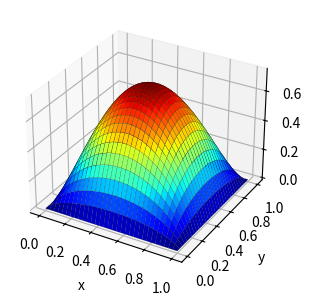

Python code for this plot:
#!/usr/bin/env python3

import numpy as np
import matplotlib.pyplot as plt
import scipy.sparse

# Grid size.
nx = 32
ny = nx
nxy = nx * ny

x = np.linspace(0, 1, nx)
y = np.linspace(0, 1, ny)
h = x[1] - x[0]


def rhs_func(x, y):
    return -10


# Mapping from (i,j) to flat index.
def G(i, j):
    return j * nx + i


# Create a sparse differentiation matrix.

data = []  # Elements.
rows = []  # Row indices, correspond to equations.
cols = []  # Column indices, correspond to unknowns.
rhs = np.zeros(nxy)  # Right-hand side.
hfac = 1 / (h * h)

for i in range(nx):
    for j in range(nx):
        if i > 0 and i < nx - 1 and j > 0 and j < ny - 1:
            # Inner node, append equation approximation.
            data.append(-4 * hfac)
            rows.append(G(i, j))
            cols.append(G(i, j))

            data.append(hfac)
            rows.append(G(i, j))
            cols.append(G(i - 1, j))

            data.append(hfac)
            rows.append(G(i, j))
            cols.append(G(i + 1, j))

            data.append(hfac)
            rows.append(G(i, j))
            cols.append(G(i, j - 1))

            data.append(hfac)
            rows.append(G(i, j))
            cols.append(G(i, j + 1))

            rhs[G(i, j)] = rhs_func(x[i], y[j])
        else:
            # Boundary, append zero Dirichlet condition.
            data.append(1)
            rows.append(G(i, j))
            cols.append(G(i, j))
            rhs[G(i, j)] = 0

matr = scipy.sparse.coo_array((data, (rows, cols)))
matr = scipy.sparse.csr_array(matr)  # Convert as required by `spsolve()`.

# Solve the linear system.
u = scipy.sparse.linalg.spsolve(matr, rhs)

# Reshape 1D array to 2D array.
uu = np.zeros((nx, nx))
for i in range(nx):
    for j in range(ny):
        uu[i, j] = u[G(i, j)]

fig, ax = plt.subplots(figsize=(3.5, 3.5), subplot_kw={
    'projection': '3d',
})
yy, xx = np.meshgrid(y, x)
surf = ax.plot_surface(xx,
                       yy,
                       uu,
                       cmap='jet',
                       rstride=1,
                       cstride=1,
                       linewidth=0.1,
                       edgecolors='k')
ax.set_xlabel('x')
ax.set_ylabel('y')
ax.set_zlabel('u')
fig.savefig('poisson.pdf', bbox_inches='tight')
plt.close(fig)
